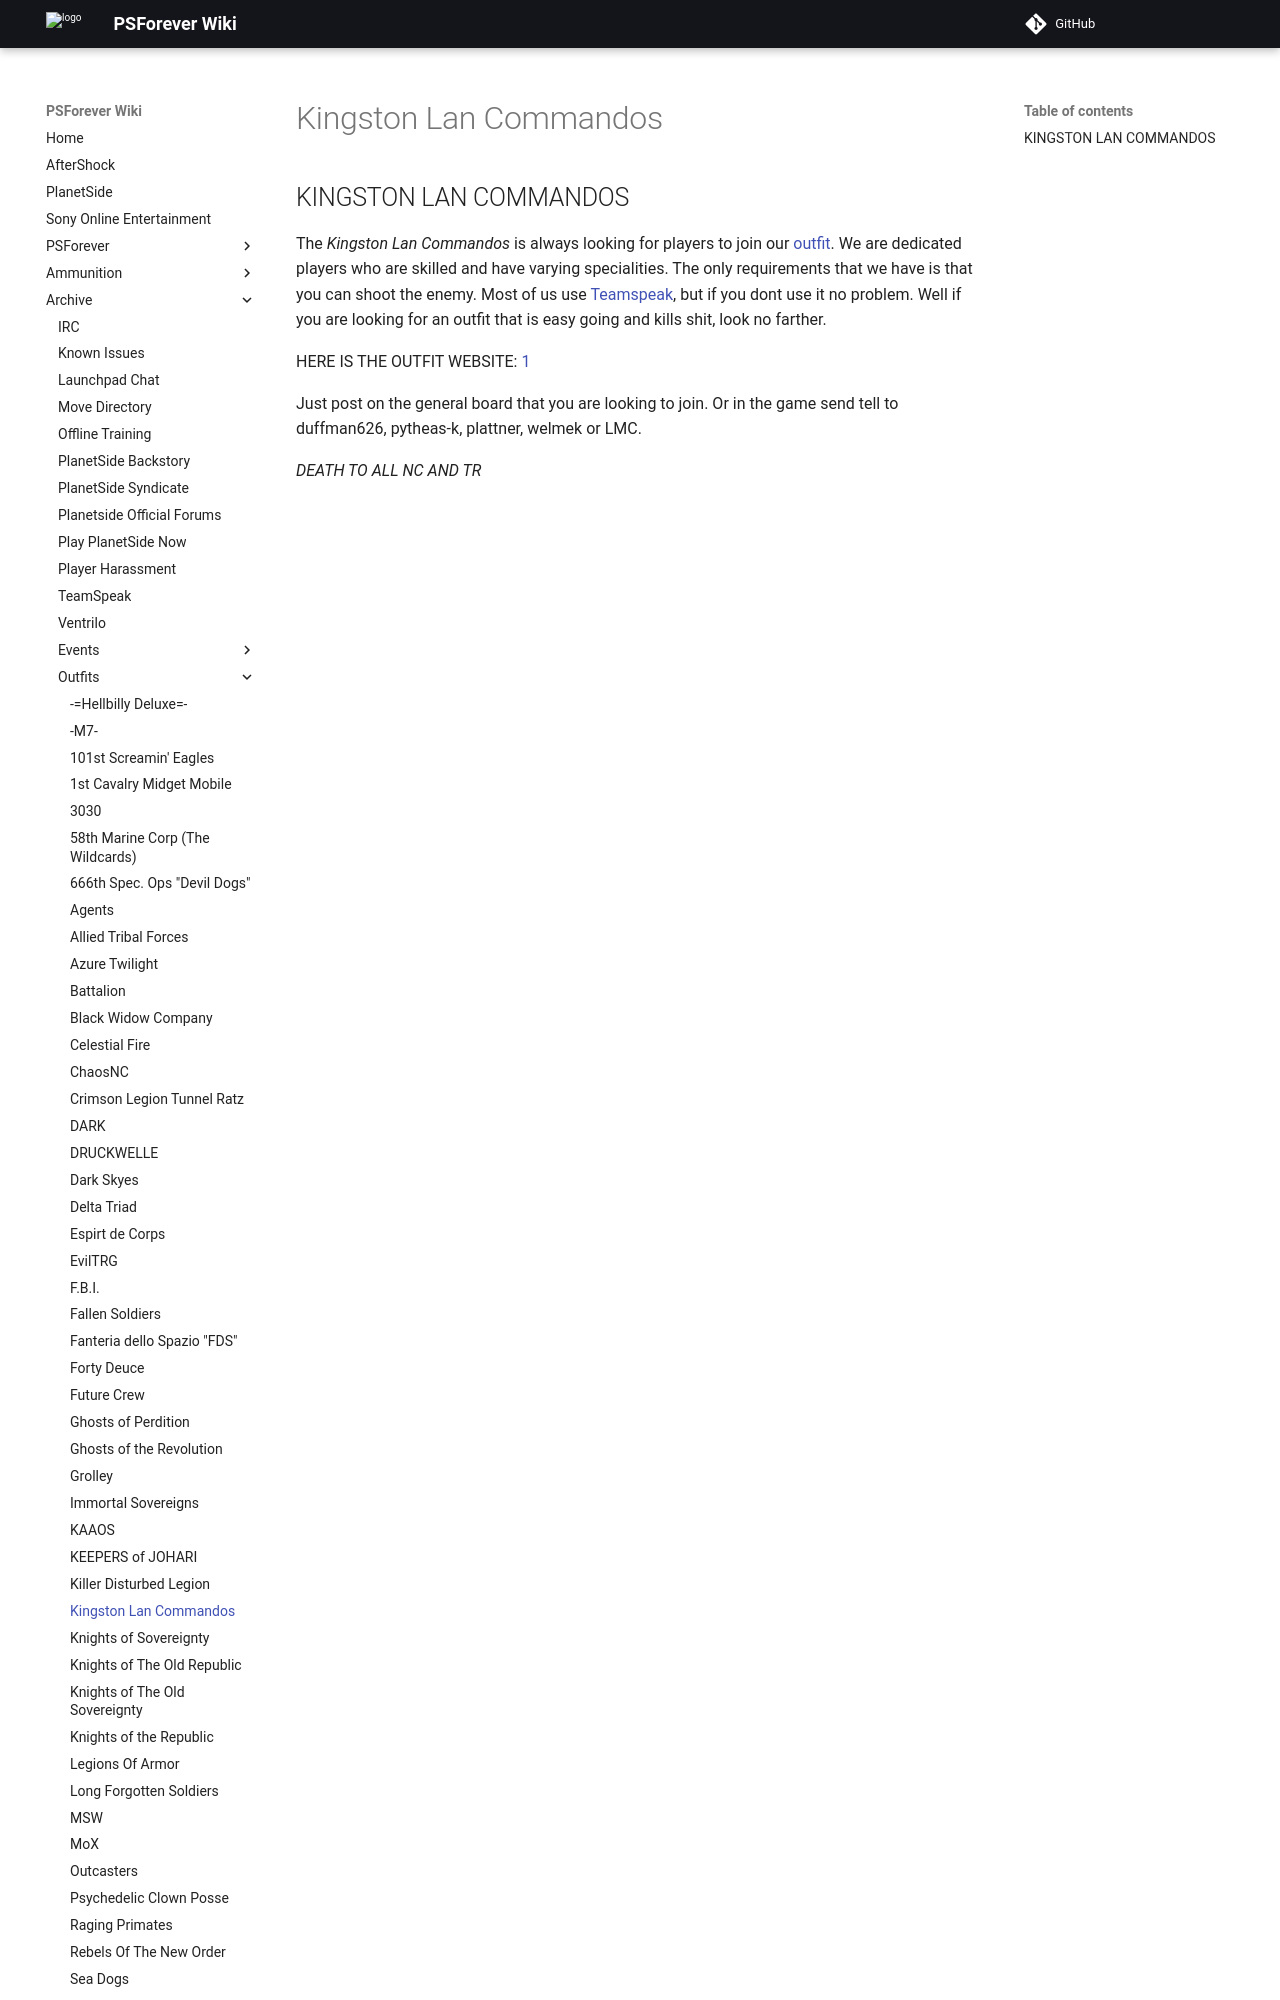

repository: psforever/wiki · page: archive/outfits/Kingston_Lan_Commandos/index.html · generator: mkdocs

## KINGSTON LAN COMMANDOS

The *Kingston Lan Commandos* is always looking for players to join our
[outfit](outfit "wikilink"). We are dedicated players who are skilled
and have varying specialities. The only requirements that we have is
that you can shoot the enemy. Most of us use
[Teamspeak](Teamspeak "wikilink"), but if you dont use it no problem.
Well if you are looking for an outfit that is easy going and kills shit,
